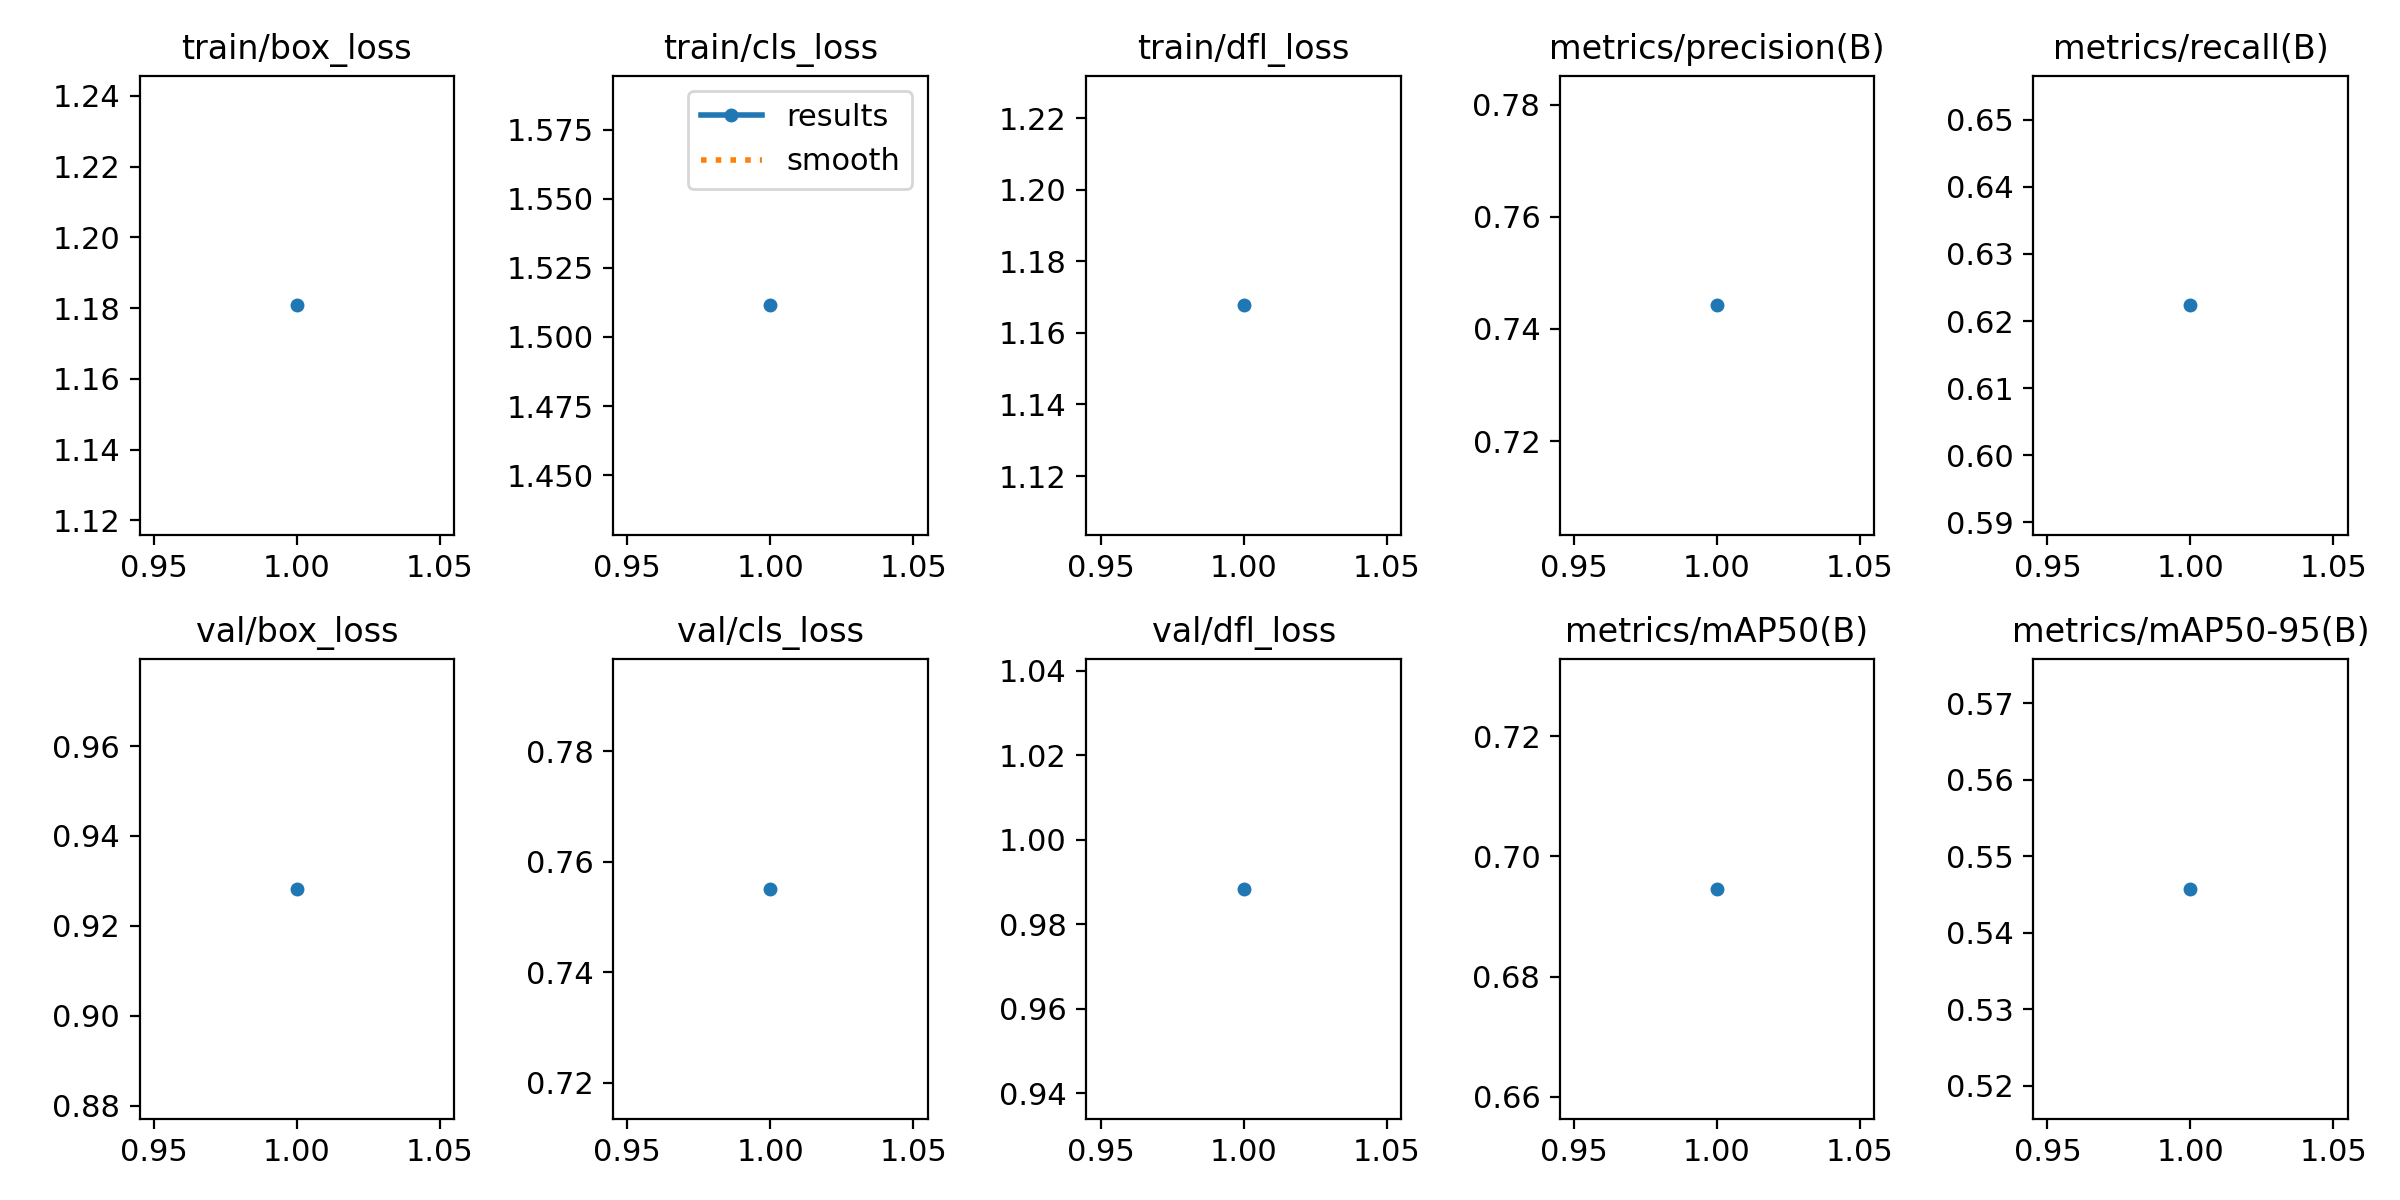

Source data for this figure (header and first rows):
epoch, time, train/box_loss, train/cls_loss, train/dfl_loss, metrics/precision(B), metrics/recall(B), metrics/mAP50(B), metrics/mAP50-95(B), val/box_loss, val/cls_loss, val/dfl_loss, lr/pg0, lr/pg1, lr/pg2
1, 4.003, 1.181, 1.511, 1.168, 0.7442, 0.6223, 0.6946, 0.5457, 0.9283, 0.7551, 0.9884, 5.95e-06, 5.95e-06, 5.95e-06
